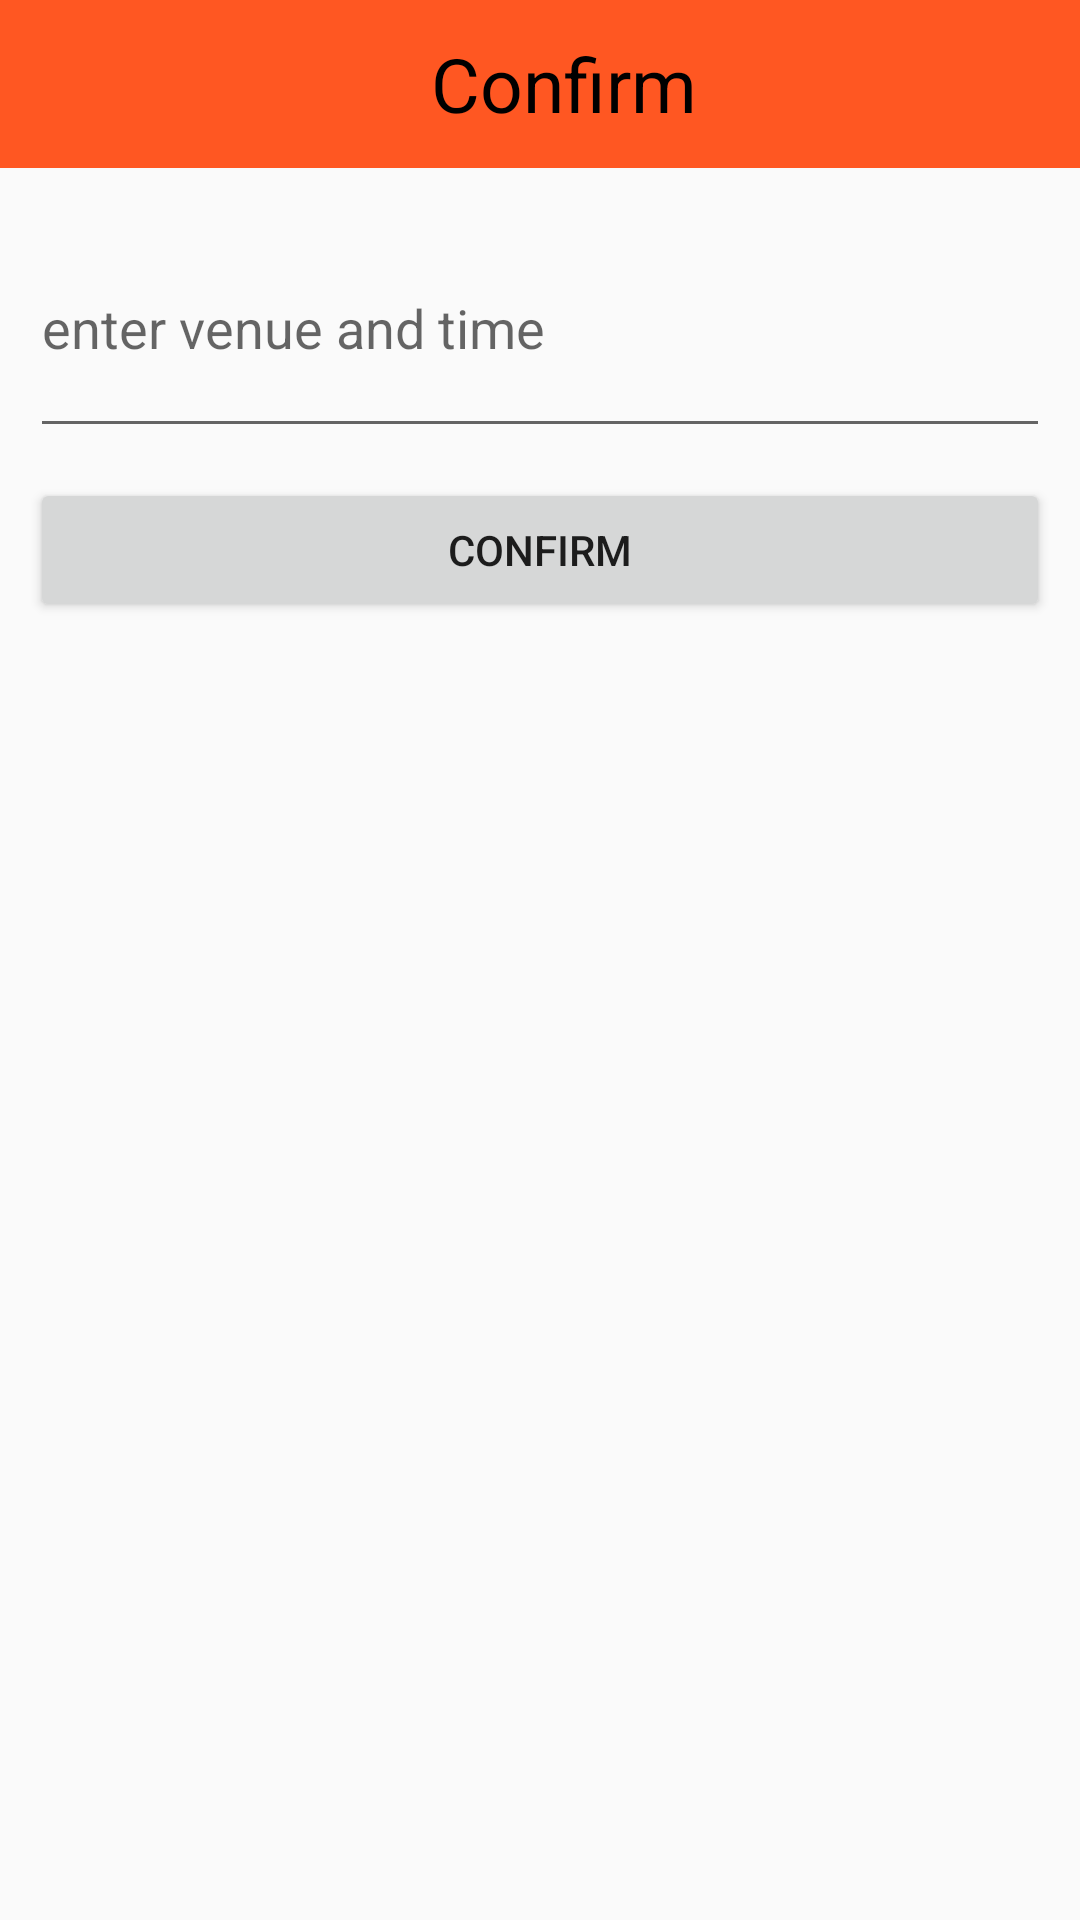

This screen was rendered from an Android layout file. Write that file and the resources it references.
<!-- AndroidManifest.xml: application theme AppTheme -->
<!-- res/layout/job_accept_input_item.xml -->
<?xml version="1.0" encoding="utf-8"?>
<RelativeLayout
    xmlns:android="http://schemas.android.com/apk/res/android" android:layout_width="match_parent"
    android:layout_height="match_parent">
    <androidx.appcompat.widget.Toolbar xmlns:android="http://schemas.android.com/apk/res/android"
        xmlns:app="http://schemas.android.com/apk/res-auto"
        android:orientation="vertical"

        android:layout_width="match_parent"
        android:layout_height="wrap_content"
        android:background="@color/colorPrimaryDark"
        app:titleTextColor="@color/colorPrimary"
        style="@style/Base.ThemeOverlay.AppCompat.Dark.ActionBar"
        app:popupTheme="@style/menuStyle"
        android:id="@+id/toolbar">
        <TextView
            android:layout_width="match_parent"
            android:layout_height="wrap_content"
            android:textSize="25dp"
            android:textColor="@color/black"
            android:gravity="center"
            android:text="Confirm"/>

    </androidx.appcompat.widget.Toolbar>
    <LinearLayout
        android:layout_below="@+id/toolbar"
        android:layout_margin="10dp"
        android:layout_width="match_parent"
        android:layout_height="wrap_content"
        android:orientation="vertical"
        >
        <EditText
            android:layout_width="match_parent"
            android:layout_height="wrap_content"
            android:id="@+id/et_time"
            android:lines="3"
            android:hint="enter venue and time"/>


        <Button
            android:layout_below="@+id/et_time"
            android:layout_width="match_parent"
            android:layout_height="wrap_content"
            android:layout_marginTop="10dp"
            android:text="confirm"
            android:id="@+id/btn_confirm"/>
    </LinearLayout>

</RelativeLayout>
<!-- resources referenced by this layout -->
<resources>
  <color name="black">#000000</color>
  <color name="colorPrimary">#ffffff</color>
  <color name="colorPrimaryDark">#FF5722</color>
  <style name="menuStyle" parent="Theme.AppCompat.Light">
          <item name="android:background">@android:color/white</item>
      </style>
  <style name="AppTheme" parent="Theme.AppCompat.Light.NoActionBar">
          
          <item name="colorPrimary">@color/colorPrimary</item>
          <item name="colorPrimaryDark">@color/colorPrimaryDark</item>
          <item name="colorAccent">@color/colorAccent</item>
      </style>
  <color name="colorAccent">#D81B60</color>
</resources>
